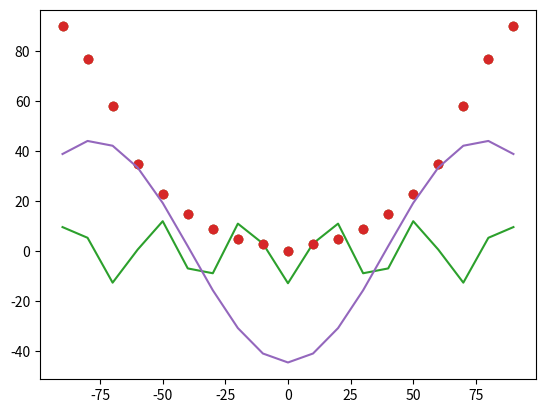

Write Python code to recreate this figure.
import numpy as np
import matplotlib.pyplot as plt
from scipy.optimize import curve_fit

x = [ -90, -80, -70, -60, -50, -40, -30, -20, -10, 0, 10, 20, 30, 40, 50, 60, 70, 80, 90]
y = [ 90, 77, 58, 35, 23, 15, 9, 5, 3, 0, 3, 5, 9, 15, 23, 35, 58, 77, 90]

#x = [ -10.0, -9.0, -8.0, -7.0, -6.0, -5.0, -4.0, -3.0, -2.0, -1.0, 0.0, 1.0, 2.0, 3.0, 4.0, 5.0, 6.0, 7.0, 8.0, 9.0, 10.0]
#y = [1.2, 4.2, 6.7, 8.3, 10.6, 11.7, 13.5, 14.5, 15.7, 16.1, 16.6, 16.0, 15.4, 14.4, 14.2, 12.7, 10.3, 8.6, 6.1, 3.9, 2.1]

x = np.asarray(x)
y = np.asarray(y)
plt.plot(x, y, 'o')
#plt.show()

def Gauss(x, A, B):
    y = A*np.exp(-1*B*x**2)
    return y

parameters, covariance = curve_fit(Gauss, x, y)

fit_A = parameters[0]
fit_B = parameters[1]
print(fit_A)
print(fit_B)

def cos(x, D, E):
    y = D*np.cos(E*x)
    return y

parameters, covariance = curve_fit(cos, x, y)
fit_D = parameters[0]
fit_E = parameters[1]

cos_fit = cos(x, fit_D, fit_E)

plt.plot(x, y, 'o', label='data')
plt.plot(x, cos_fit, '-', label='fit')
#plt.show()

guess = [1, 0.1105]
parameters, covariance = curve_fit(cos, x, y, p0=guess)
fit_D = parameters[0]
fit_E = parameters[1]

cos_fit = cos(x, fit_D, fit_E)

plt.plot(x, y, 'o', label='data')
plt.plot(x, cos_fit, '-', label='fit')
plt.show()
#plt.savefig('03-cosine_fit2.png')

